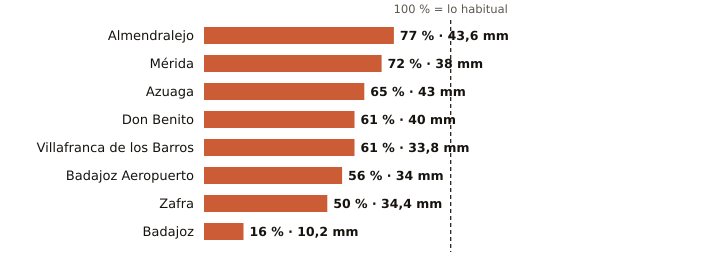

The data file committed next to this chart (first rows):
estacion, provincia, indicativo, mm_otono, referencia_mm, pct, periodo_referencia, hasta, hora
Almendralejo, Badajoz, 4436Y, 43.6, 56.4, 77, 2009-2025, 2026-10-21, 6
Mérida, Badajoz, 4410X, 38.0, 52.8, 72, 1991-2020, 2026-10-21, 6
Azuaga, Badajoz, 5473X, 43.0, 65.7, 65, 2003-2025, 2026-10-21, 6
Don Benito, Badajoz, 4358X, 40.0, 65.8, 61, 1991-2020, 2026-10-21, 6
Villafranca de los Barros, Badajoz, 4395X, 33.8, 55.0, 61, 2008-2025, 2026-10-21, 6
Badajoz Aeropuerto, Badajoz, 4452, 34.0, 60.2, 56, 1991-2020, 2026-10-21, 6
Zafra, Badajoz, 4427X, 34.4, 69.2, 50, 2003-2025, 2026-10-21, 6
Badajoz, Badajoz, 4478X, 10.2, 65.6, 16, 2002-2025, 2026-10-21, 6
